Image classification data set "data" (Abdol/GAF-Energy on GitHub). Class labels (2): abnormal, normal.

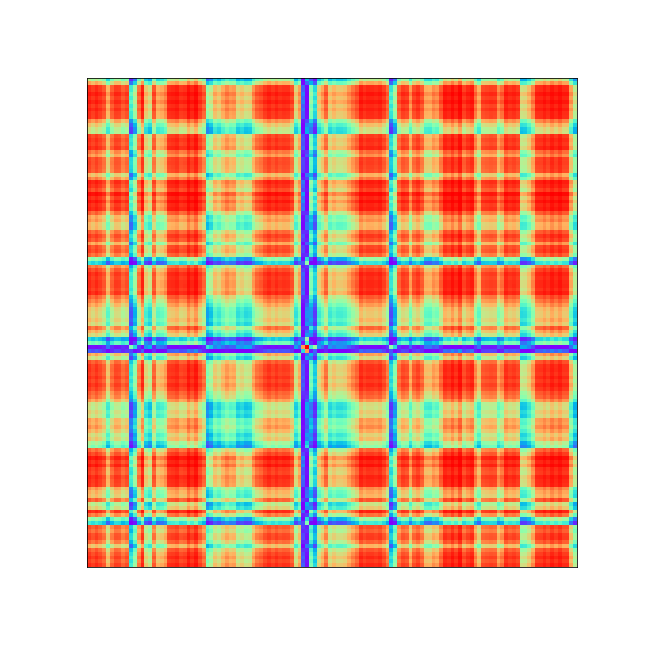
Label: abnormal

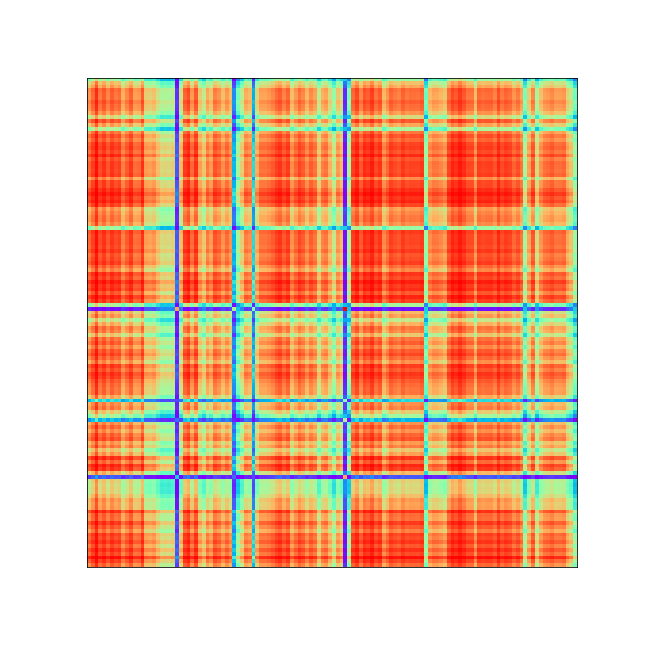
Label: abnormal

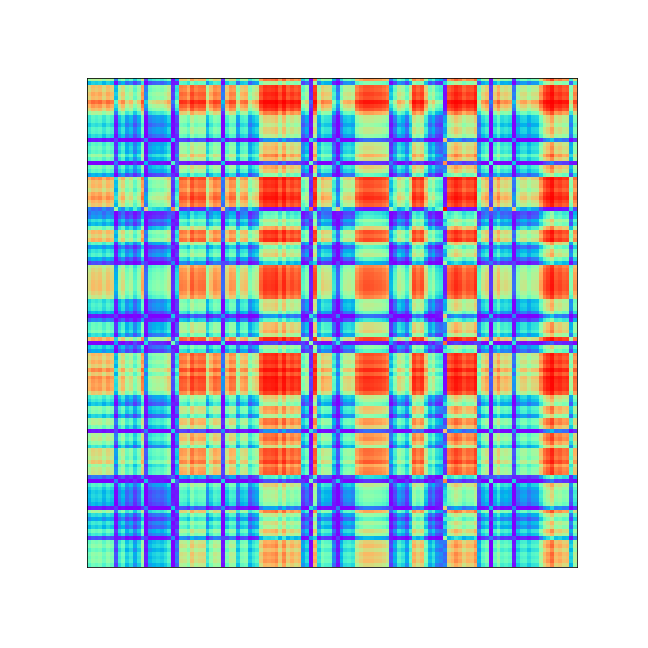
Label: normal

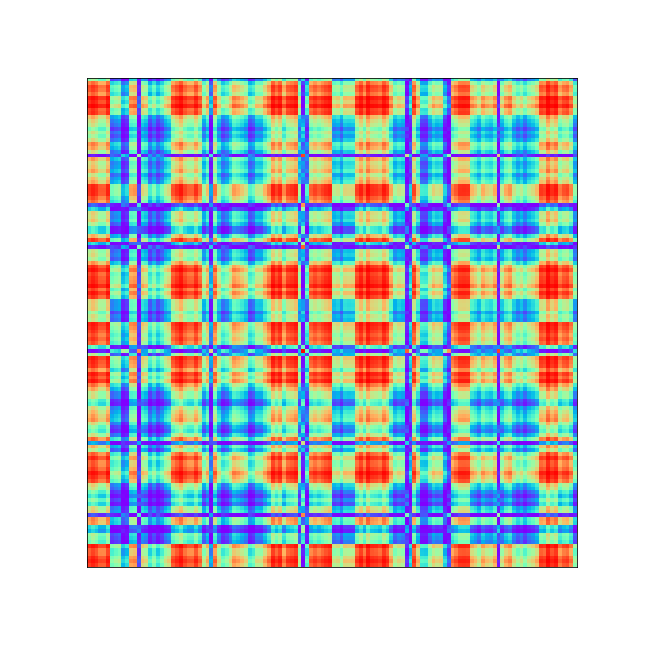
Label: normal

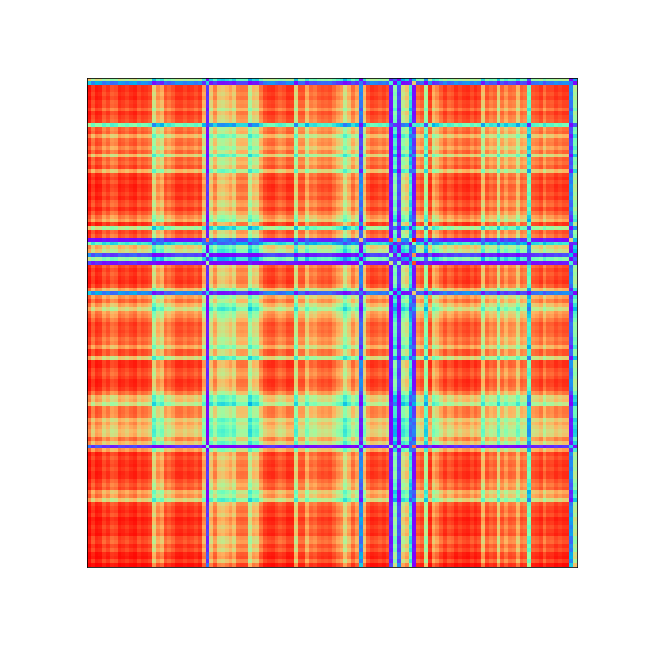
Label: abnormal

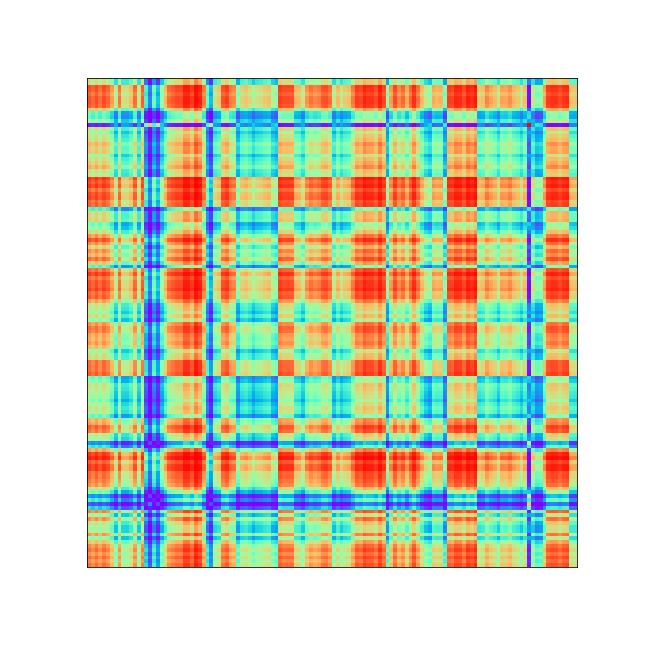
Label: abnormal
